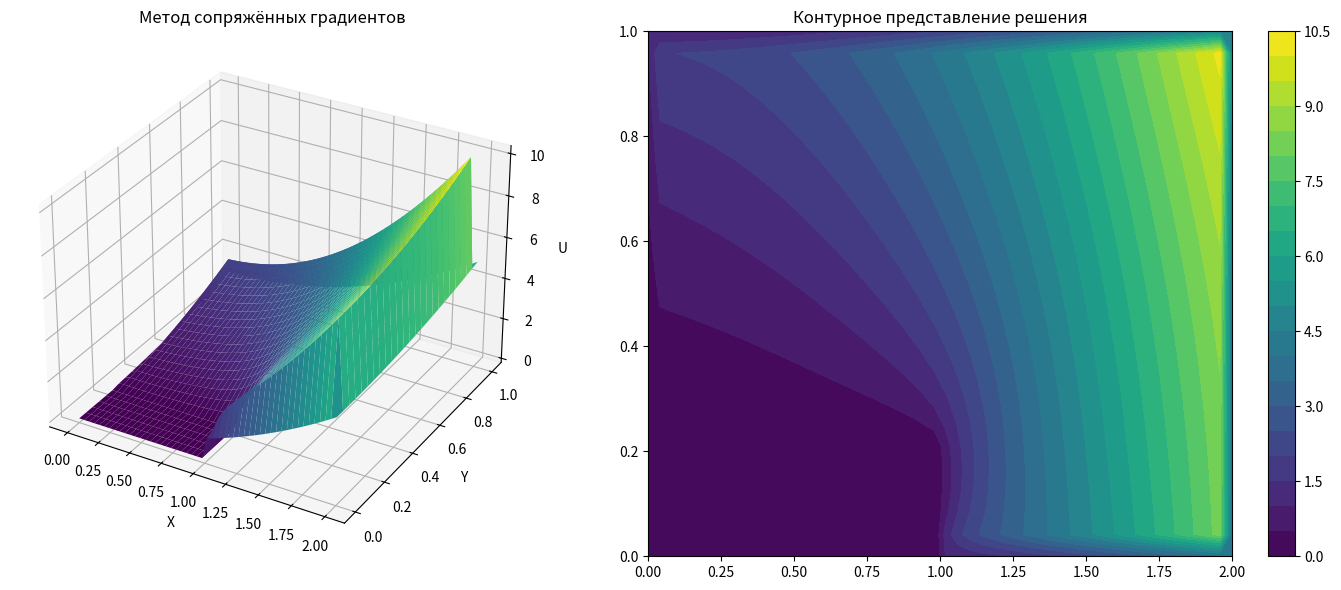

Write Python code to recreate this figure.
import numpy as np
import matplotlib.pyplot as plt
from mpl_toolkits.mplot3d import Axes3D

def is_inside(x, y):
    """Определяет, принадлежит ли точка (x, y) расчетной области
    Форма области: прямоугольник с уступом снизу слева (x ≤ 1 и y < 0.25 исключаются)
    """
    if x <= 1 and y < 0.25:
        return False
    return True

def solve_poisson_cg(nx=50, ny=25, tol=1e-6):
    # 1. Формирование сетки по x и y
    x = np.linspace(0, 2, nx)
    y = np.linspace(0, 1, ny)
    X, Y = np.meshgrid(x, y)
    
    # 2. Инициализация матрицы решения u
    u = np.zeros((ny, nx))
    
    # 3. Установка граничных условий Дирихле
    for i in range(nx):
        for j in range(ny):
            x_val, y_val = X[j, i], Y[j, i]
            
            # Условия соответствуют заданной функции u(x,y) = x^2 + y^2
            if np.isclose(x_val, 0) and y_val >= 0.25:
                u[j, i] = y_val**2
            elif np.isclose(x_val, 2):
                u[j, i] = y_val**2 + 4
            elif np.isclose(x_val, 1) and y_val <= 0.25:
                u[j, i] = y_val**2 + 1
            elif np.isclose(y_val, 0.25) and x_val <= 1:
                u[j, i] = x_val**2 + 1/16
            elif np.isclose(y_val, 0) and x_val >= 1:
                u[j, i] = x_val**2
            elif np.isclose(y_val, 1):
                u[j, i] = x_val**2 + 1
    
    # 4. Расчет шагов сетки и квадратов шагов
    hx = x[1] - x[0]
    hy = y[1] - y[0]
    hx2, hy2 = hx**2, hy**2

    # --- ВСПОМОГАТЕЛЬНЫЕ ФУНКЦИИ ---

    def grid_to_vec(u_grid):
        """Преобразует внутреннюю часть сетки в вектор"""
        vec = []
        for i in range(1, nx - 1):
            for j in range(1, ny - 1):
                if is_inside(X[j, i], Y[j, i]):
                    vec.append(u_grid[j, i])
        return np.array(vec)

    def vec_to_grid(vec):
        """Преобразует вектор обратно в двумерную сетку"""
        u_grid = u.copy()
        idx = 0
        for i in range(1, nx - 1):
            for j in range(1, ny - 1):
                if is_inside(X[j, i], Y[j, i]):
                    u_grid[j, i] = vec[idx]
                    idx += 1
        return u_grid

    def laplace_operator(vec):
        """Дискретный оператор Лапласа (матрица A, реализованная как функция)"""
        u_grid = vec_to_grid(vec)
        result = np.zeros_like(vec)
        idx = 0

        for i in range(1, nx - 1):
            for j in range(1, ny - 1):
                if not is_inside(X[j, i], Y[j, i]):
                    continue

                # 5-точечная аппроксимация Лапласиана
                value = (2 / hx2 + 2 / hy2) * u_grid[j, i]
                value -= u_grid[j, i - 1] / hx2
                value -= u_grid[j, i + 1] / hx2
                value -= u_grid[j - 1, i] / hy2
                value -= u_grid[j + 1, i] / hy2

                result[idx] = value
                idx += 1

        return result

    def get_rhs():
        """Вычисляет правую часть уравнения Пуассона (вектор b)"""
        rhs = []
        for i in range(1, nx - 1):
            for j in range(1, ny - 1):
                if is_inside(X[j, i], Y[j, i]):
                    val = -4  # -f(x, y), правая часть уравнения Δu = -f

                    # Учет значений на граничных узлах, прилегающих к внутренним
                    if i == 1:
                        val += u[j, 0] / hx2
                    if i == nx - 2:
                        val += u[j, nx - 1] / hx2
                    if j == 1:
                        val += u[0, i] / hy2
                    if j == ny - 2:
                        val += u[ny - 1, i] / hy2

                    rhs.append(val)
        return np.array(rhs)

    # --- ЧИСЛЕННОЕ РЕШЕНИЕ МЕТОДОМ СОПРЯЖЕННЫХ ГРАДИЕНТОВ ---

    b = get_rhs()                  # Правая часть
    x = grid_to_vec(u)             # Начальное приближение
    r = b - laplace_operator(x)    # Начальный невязка
    p = r.copy()
    rsold = np.dot(r, r)

    for it in range(len(b)):
        Ap = laplace_operator(p)
        alpha = rsold / np.dot(p, Ap)
        x = x + alpha * p
        r = r - alpha * Ap
        rsnew = np.dot(r, r)
        iter = it

        # Критерий сходимости по норме невязки
        if np.sqrt(rsnew) < tol * np.linalg.norm(b):
            print(f'Решение сошлось за {it} итераций')
            break

        p = r + (rsnew / rsold) * p
        rsold = rsnew
    print(f'Не достигнута точность за {iter} итераций (остаток: {np.sqrt(rsnew):.2e})')
    # Преобразование решения обратно в двумерную форму
    u_sol = vec_to_grid(x)

    # --- ВИЗУАЛИЗАЦИЯ РЕЗУЛЬТАТОВ ---

    fig = plt.figure(figsize=(15, 6))

    # Поверхность
    ax1 = fig.add_subplot(121, projection='3d')
    ax1.plot_surface(X, Y, u_sol, cmap='viridis')
    ax1.set_xlabel('X')
    ax1.set_ylabel('Y')
    ax1.set_zlabel('U')
    ax1.set_title('Метод сопряжённых градиентов')

    # Контурная карта
    ax2 = fig.add_subplot(122)
    contour = ax2.contourf(X, Y, u_sol, levels=20, cmap='viridis')
    plt.colorbar(contour)
    ax2.set_title('Контурное представление решения')

    plt.tight_layout()
    plt.show()

    # --- ОЦЕНКА ТОЧНОСТИ ---

    u_analytical = X**2 + Y**2              # Точное решение
    error = np.abs(u_sol - u_analytical)    # Абсолютная ошибка
    print(f'Максимальная ошибка: {np.max(error):.2e}')

    return X, Y, u_sol

# Запуск основного расчета
X, Y, u = solve_poisson_cg()
